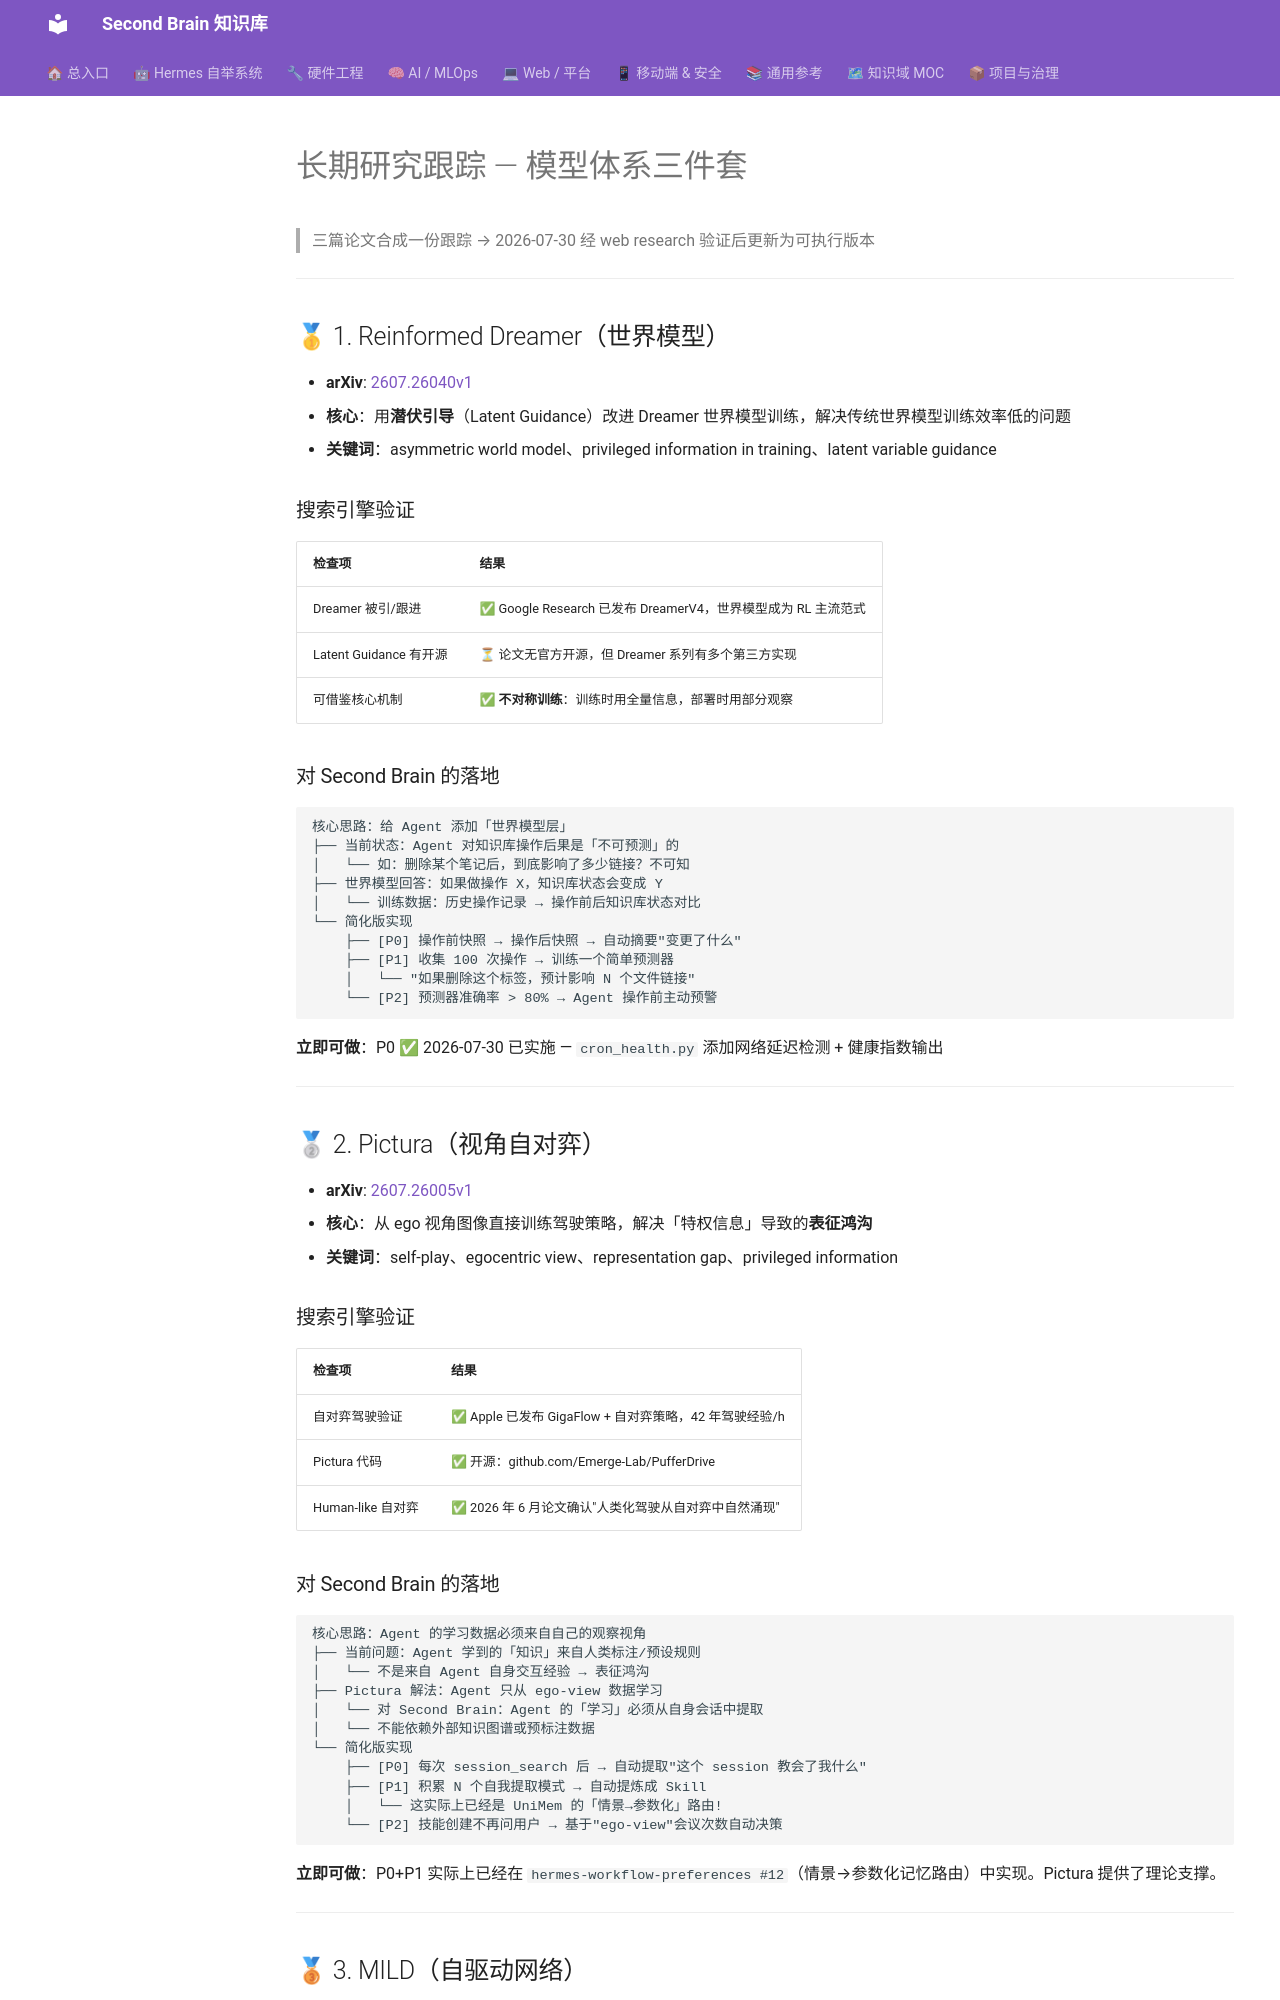

repository: mo9652962-ai/second-brain · page: kb/knowledge/Research/long-term-model-systems/index.html · generator: mkdocs

---
date: 2026-07-30
tags: [research-tracker, long-term, world-model, self-driving, cron-self-heal]
source: arXiv 2607.26040v1 + 2607.26005v1 + 2607.25989v1
status: adopted (部分落地)
priority: 🟡 中（部分可立即落地）
---

# 长期研究跟踪 — 模型体系三件套

> 三篇论文合成一份跟踪 → 2026-07-30 经 web research 验证后更新为可执行版本

---

## 🥇 1. Reinformed Dreamer（世界模型）

- **arXiv**: [2607.26040v1](https://arxiv.org/abs/2607.26040v1)
- **核心**：用**潜伏引导**（Latent Guidance）改进 Dreamer 世界模型训练，解决传统世界模型训练效率低的问题
- **关键词**：asymmetric world model、privileged information in training、latent variable guidance

### 搜索引擎验证

| 检查项 | 结果 |
|--------|------|
| Dreamer 被引/跟进 | ✅ Google Research 已发布 DreamerV4，世界模型成为 RL 主流范式 |
| Latent Guidance 有开源 | ⏳ 论文无官方开源，但 Dreamer 系列有多个第三方实现 |
| 可借鉴核心机制 | ✅ **不对称训练**：训练时用全量信息，部署时用部分观察 |

### 对 Second Brain 的落地

```
核心思路：给 Agent 添加「世界模型层」
├── 当前状态：Agent 对知识库操作后果是「不可预测」的
│   └── 如：删除某个笔记后，到底影响了多少链接？不可知
├── 世界模型回答：如果做操作 X，知识库状态会变成 Y
│   └── 训练数据：历史操作记录 → 操作前后知识库状态对比
└── 简化版实现
    ├── [P0] 操作前快照 → 操作后快照 → 自动摘要"变更了什么"
    ├── [P1] 收集 100 次操作 → 训练一个简单预测器
    │   └── "如果删除这个标签，预计影响 N 个文件链接"
    └── [P2] 预测器准确率 > 80% → Agent 操作前主动预警
```

**立即可做**：P0 ✅ 2026-07-30 已实施 — `cron_health.py` 添加网络延迟检测 + 健康指数输出

---

## 🥈 2. Pictura（视角自对弈）

- **arXiv**: [2607.26005v1](https://arxiv.org/abs/2607.26005v1)
- **核心**：从 ego 视角图像直接训练驾驶策略，解决「特权信息」导致的**表征鸿沟**
- **关键词**：self-play、egocentric view、representation gap、privileged information

### 搜索引擎验证

| 检查项 | 结果 |
|--------|------|
| 自对弈驾驶验证 | ✅ Apple 已发布 GigaFlow + 自对弈策略，42 年驾驶经验/h |
| Pictura 代码 | ✅ 开源：github.com/Emerge-Lab/PufferDrive |
| Human-like 自对弈 | ✅ 2026 年 6 月论文确认"人类化驾驶从自对弈中自然涌现" |

### 对 Second Brain 的落地

```
核心思路：Agent 的学习数据必须来自自己的观察视角
├── 当前问题：Agent 学到的「知识」来自人类标注/预设规则
│   └── 不是来自 Agent 自身交互经验 → 表征鸿沟
├── Pictura 解法：Agent 只从 ego-view 数据学习
│   └── 对 Second Brain：Agent 的「学习」必须从自身会话中提取
│   └── 不能依赖外部知识图谱或预标注数据
└── 简化版实现
    ├── [P0] 每次 session_search 后 → 自动提取"这个 session 教会了我什么"
    ├── [P1] 积累 N 个自我提取模式 → 自动提炼成 Skill
    │   └── 这实际上已经是 UniMem 的「情景→参数化」路由!
    └── [P2] 技能创建不再问用户 → 基于"ego-view"会议次数自动决策
```

**立即可做**：P0+P1 实际上已经在 `hermes-workflow-preferences #12`（情景→参数化记忆路由）中实现。Pictura 提供了理论支撑。

---
